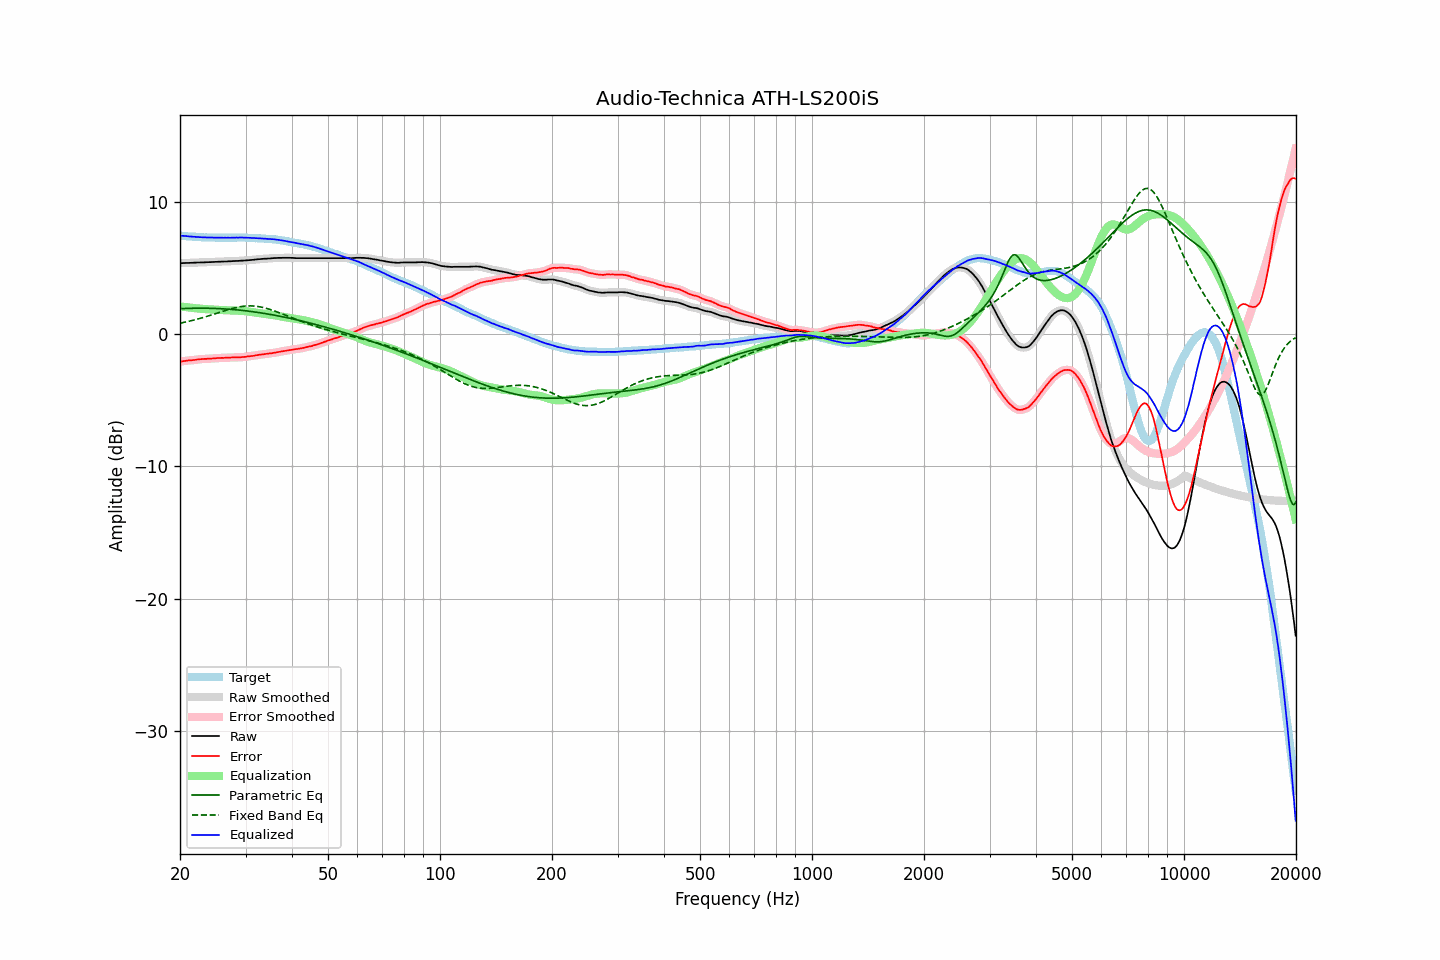

The table this chart was drawn from, first rows:
frequency, raw, error, smoothed, error_smoothed, equalization, parametric_eq, fixed_band_eq, equalized_raw, equalized_smoothed, target
20.00, 5.35, -2.08, 5.35, -2.09, 2.08, 1.91, 0.82, 7.44, 7.44, 7.44
20.20, 5.35, -2.07, 5.36, -2.07, 2.07, 1.92, 0.84, 7.42, 7.43, 7.43
20.40, 5.36, -2.05, 5.36, -2.05, 2.05, 1.93, 0.87, 7.42, 7.42, 7.42
20.61, 5.36, -2.04, 5.37, -2.04, 2.04, 1.93, 0.89, 7.40, 7.41, 7.41
20.81, 5.37, -2.01, 5.37, -2.02, 2.03, 1.93, 0.92, 7.40, 7.40, 7.39
21.02, 5.37, -2.00, 5.37, -2.01, 2.01, 1.94, 0.95, 7.39, 7.39, 7.38
21.23, 5.37, -1.99, 5.38, -2.00, 2.00, 1.94, 0.97, 7.37, 7.38, 7.37
21.44, 5.38, -1.99, 5.38, -1.99, 1.98, 1.94, 1.00, 7.37, 7.37, 7.38
21.66, 5.38, -1.97, 5.39, -1.98, 1.97, 1.95, 1.03, 7.35, 7.36, 7.36
21.87, 5.39, -1.96, 5.39, -1.96, 1.96, 1.95, 1.07, 7.35, 7.35, 7.36
22.09, 5.39, -1.94, 5.40, -1.94, 1.94, 1.95, 1.10, 7.34, 7.34, 7.34
22.31, 5.40, -1.92, 5.40, -1.93, 1.93, 1.95, 1.13, 7.34, 7.33, 7.33
22.54, 5.40, -1.91, 5.41, -1.91, 1.92, 1.95, 1.16, 7.32, 7.33, 7.32
22.76, 5.41, -1.90, 5.41, -1.90, 1.91, 1.95, 1.20, 7.32, 7.32, 7.32
22.99, 5.41, -1.89, 5.41, -1.89, 1.90, 1.95, 1.23, 7.31, 7.31, 7.31
23.22, 5.41, -1.88, 5.42, -1.89, 1.89, 1.95, 1.27, 7.30, 7.30, 7.30
23.45, 5.42, -1.88, 5.42, -1.88, 1.88, 1.95, 1.31, 7.30, 7.30, 7.31
23.69, 5.42, -1.87, 5.43, -1.87, 1.87, 1.95, 1.34, 7.30, 7.30, 7.30
23.92, 5.43, -1.85, 5.43, -1.87, 1.86, 1.95, 1.38, 7.30, 7.30, 7.29
24.16, 5.43, -1.86, 5.44, -1.86, 1.86, 1.94, 1.42, 7.29, 7.29, 7.30
24.40, 5.44, -1.85, 5.44, -1.85, 1.85, 1.94, 1.46, 7.29, 7.29, 7.30
24.65, 5.44, -1.84, 5.45, -1.85, 1.84, 1.94, 1.50, 7.29, 7.29, 7.29
24.89, 5.45, -1.83, 5.45, -1.83, 1.83, 1.93, 1.54, 7.29, 7.29, 7.29
25.14, 5.45, -1.82, 5.46, -1.82, 1.83, 1.93, 1.58, 7.28, 7.28, 7.28
25.39, 5.46, -1.81, 5.46, -1.82, 1.82, 1.92, 1.61, 7.29, 7.28, 7.28
25.65, 5.46, -1.81, 5.47, -1.81, 1.81, 1.91, 1.65, 7.28, 7.28, 7.28
25.91, 5.47, -1.80, 5.47, -1.81, 1.81, 1.91, 1.69, 7.28, 7.28, 7.28
26.16, 5.47, -1.81, 5.48, -1.81, 1.80, 1.90, 1.73, 7.28, 7.28, 7.29
26.43, 5.48, -1.79, 5.48, -1.80, 1.80, 1.89, 1.77, 7.28, 7.28, 7.28
26.69, 5.48, -1.79, 5.49, -1.79, 1.79, 1.89, 1.81, 7.28, 7.28, 7.28
26.96, 5.49, -1.78, 5.49, -1.79, 1.79, 1.88, 1.84, 7.28, 7.28, 7.28
27.23, 5.49, -1.78, 5.50, -1.78, 1.78, 1.87, 1.88, 7.28, 7.28, 7.28
27.50, 5.50, -1.77, 5.50, -1.78, 1.78, 1.86, 1.91, 7.28, 7.28, 7.28
27.77, 5.51, -1.77, 5.51, -1.77, 1.77, 1.85, 1.95, 7.29, 7.29, 7.29
28.05, 5.51, -1.76, 5.52, -1.77, 1.77, 1.84, 1.98, 7.29, 7.29, 7.28
28.33, 5.52, -1.76, 5.52, -1.77, 1.77, 1.83, 2.00, 7.29, 7.29, 7.29
28.62, 5.52, -1.76, 5.53, -1.76, 1.76, 1.82, 2.03, 7.29, 7.29, 7.29
28.90, 5.53, -1.76, 5.53, -1.76, 1.76, 1.80, 2.05, 7.29, 7.29, 7.30
29.19, 5.54, -1.75, 5.54, -1.75, 1.75, 1.79, 2.07, 7.30, 7.29, 7.30
29.48, 5.54, -1.74, 5.55, -1.75, 1.74, 1.78, 2.09, 7.29, 7.29, 7.29
29.78, 5.55, -1.73, 5.56, -1.73, 1.73, 1.77, 2.10, 7.29, 7.29, 7.29
30.08, 5.56, -1.72, 5.56, -1.72, 1.72, 1.75, 2.11, 7.28, 7.28, 7.29
30.38, 5.57, -1.69, 5.57, -1.70, 1.71, 1.74, 2.12, 7.28, 7.28, 7.27
30.68, 5.58, -1.68, 5.58, -1.69, 1.69, 1.72, 2.12, 7.27, 7.27, 7.27
30.99, 5.59, -1.67, 5.59, -1.67, 1.67, 1.71, 2.12, 7.27, 7.27, 7.27
31.30, 5.60, -1.66, 5.60, -1.66, 1.65, 1.69, 2.12, 7.26, 7.26, 7.27
31.61, 5.61, -1.64, 5.62, -1.64, 1.64, 1.67, 2.11, 7.25, 7.25, 7.26
31.93, 5.63, -1.60, 5.63, -1.62, 1.62, 1.66, 2.10, 7.25, 7.25, 7.24
32.24, 5.64, -1.60, 5.64, -1.60, 1.60, 1.64, 2.09, 7.25, 7.24, 7.25
32.57, 5.65, -1.57, 5.66, -1.58, 1.58, 1.62, 2.07, 7.24, 7.24, 7.23
32.89, 5.66, -1.56, 5.66, -1.56, 1.56, 1.60, 2.05, 7.23, 7.23, 7.23
33.22, 5.67, -1.54, 5.68, -1.55, 1.55, 1.58, 2.02, 7.22, 7.22, 7.22
33.55, 5.68, -1.53, 5.68, -1.53, 1.53, 1.56, 2.00, 7.21, 7.21, 7.22
33.89, 5.69, -1.51, 5.69, -1.52, 1.51, 1.54, 1.96, 7.21, 7.21, 7.21
34.23, 5.69, -1.49, 5.70, -1.50, 1.50, 1.52, 1.93, 7.19, 7.20, 7.19
34.57, 5.70, -1.48, 5.71, -1.48, 1.48, 1.50, 1.90, 7.19, 7.19, 7.19
34.92, 5.71, -1.45, 5.71, -1.47, 1.47, 1.48, 1.86, 7.18, 7.18, 7.17
35.27, 5.72, -1.46, 5.73, -1.45, 1.45, 1.46, 1.82, 7.17, 7.17, 7.19
35.62, 5.73, -1.42, 5.73, -1.43, 1.43, 1.44, 1.77, 7.16, 7.16, 7.16
35.97, 5.74, -1.41, 5.74, -1.41, 1.41, 1.42, 1.73, 7.15, 7.15, 7.16
... 635 more rows
